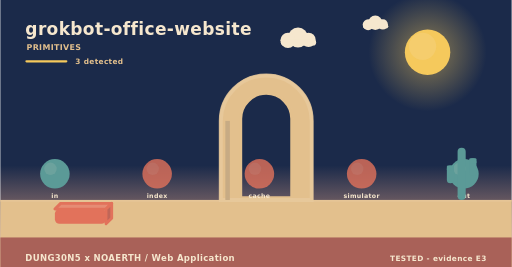
t = 0.00 s
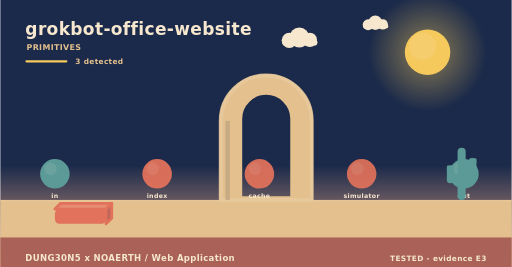
t = 1.73 s
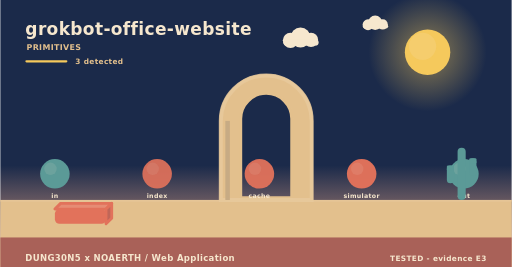
t = 3.25 s
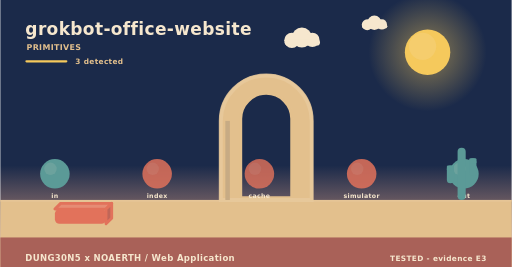
t = 5.08 s
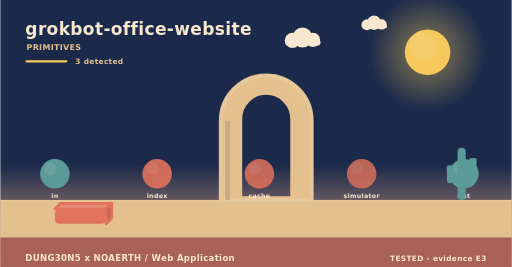
t = 5.80 s
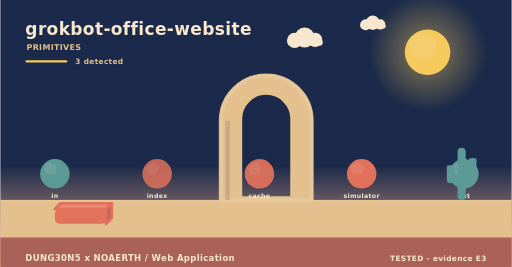
t = 8.75 s

The animated SVG that drew these frames (rendered in a browser with its animation timeline set to each time). Animation: 5 SMIL elements (animate=3,animateTransform=2); frames cover the first 8.75 s, repeats indefinitely.

<svg xmlns="http://www.w3.org/2000/svg" width="900" height="470" viewBox="0 0 900 470" role="img" aria-label="grokbot-office-website - how it behaves"><linearGradient id="skys" x1="0" y1="0" x2="0" y2="1"><stop offset="0" stop-color="#1b2a4a"/><stop offset="0.62" stop-color="#1b2a4a"/><stop offset="1" stop-color="#f3ad8a"/></linearGradient><rect width="900" height="470" fill="url(#skys)"/><radialGradient id="suns"><stop offset="0.35" stop-color="#f5c95c" stop-opacity="0.34"/><stop offset="1" stop-color="#f5c95c" stop-opacity="0"/></radialGradient><circle cx="752" cy="92" r="104" fill="url(#suns)"/><circle cx="752" cy="92" r="40" fill="#f5c95c"/><circle cx="743.2" cy="81.6" r="24" fill="#f5d27e" opacity="0.5"/><g><circle cx="524" cy="66" r="17.64" fill="#f6e7ce"/><circle cx="506.36" cy="71.04" r="13.44" fill="#f6e7ce"/><circle cx="542.48" cy="70.2" r="12.6" fill="#f6e7ce"/><rect x="493.76" y="69.36" width="62.16" height="10.92" rx="5.46" fill="#f6e7ce"/><animateTransform attributeName="transform" type="translate" values="0 0;24 0;0 0" dur="36s" begin="0s" repeatCount="indefinite"/></g><g><circle cx="660" cy="40" r="12.6" fill="#f6e7ce"/><circle cx="647.4" cy="43.6" r="9.6" fill="#f6e7ce"/><circle cx="673.2" cy="43" r="9" fill="#f6e7ce"/><rect x="638.4" y="42.4" width="44.4" height="7.8" rx="3.9" fill="#f6e7ce"/><animateTransform attributeName="transform" type="translate" values="0 0;-18 0;0 0" dur="46s" begin="3s" repeatCount="indefinite"/></g><rect x="0" y="352" width="900" height="118" fill="#e3c08d"/><rect x="0" y="352" width="900" height="3" fill="#e6c596"/><text x="44" y="62" font-family="Verdana,DejaVu Sans,sans-serif" font-size="30" font-weight="700" letter-spacing="0.6" fill="#f6e7ce" text-anchor="start">grokbot-office-website</text><text x="46" y="88" font-family="Verdana,DejaVu Sans,sans-serif" font-size="14" font-weight="700" letter-spacing="0.6" fill="#e3c08d" text-anchor="start">PRIMITIVES</text><rect x="44" y="106" width="74" height="4" rx="2" fill="#f5c95c"/><text x="132" y="112" font-family="Verdana,DejaVu Sans,sans-serif" font-size="13" font-weight="700" letter-spacing="0.6" fill="#e3c08d" text-anchor="start">3 detected</text><path d="M388,352 L388,212.8 A80,80 0 0 1 548,212.8 L548,352 Z M423.2,348 L423.2,209.22 A44.8,44.8 0 0 1 512.8,209.22 L512.8,348 Z" fill="#e3c08d" fill-rule="evenodd" stroke="#e3c08d" stroke-width="5" stroke-linejoin="round"/><path d="M388,352 L388,212.8 A80,80 0 0 1 548,212.8 L548,352 Z" fill="none" stroke="#e8c99d" stroke-width="7" stroke-linecap="round" opacity="0.85"/><rect x="396" y="212.8" width="8" height="139.2" fill="#c7ab84"/><circle cx="96" cy="306" r="26" fill="#5b9a97"/><circle cx="88.2" cy="297.16" r="10.92" fill="#7aa9a2" opacity="0.55"/><text x="96" y="348" font-family="Verdana,DejaVu Sans,sans-serif" font-size="11" font-weight="700" letter-spacing="0.6" fill="#f6e7ce" text-anchor="middle">in</text><g><circle cx="276" cy="306" r="26" fill="#e2725b"/><circle cx="268.2" cy="297.16" r="10.92" fill="#e68972" opacity="0.55"/><animate attributeName="opacity" values="0.8;1;0.8" dur="4.6s" begin="0s" repeatCount="indefinite"/></g><text x="276" y="348" font-family="Verdana,DejaVu Sans,sans-serif" font-size="11" font-weight="700" letter-spacing="0.6" fill="#f6e7ce" text-anchor="middle">index</text><g><circle cx="456" cy="306" r="26" fill="#e2725b"/><circle cx="448.2" cy="297.16" r="10.92" fill="#e68972" opacity="0.55"/><animate attributeName="opacity" values="0.8;1;0.8" dur="5.2s" begin="0s" repeatCount="indefinite"/></g><text x="456" y="348" font-family="Verdana,DejaVu Sans,sans-serif" font-size="11" font-weight="700" letter-spacing="0.6" fill="#f6e7ce" text-anchor="middle">cache</text><g><circle cx="636" cy="306" r="26" fill="#e2725b"/><circle cx="628.2" cy="297.16" r="10.92" fill="#e68972" opacity="0.55"/><animate attributeName="opacity" values="0.8;1;0.8" dur="5.8s" begin="0s" repeatCount="indefinite"/></g><text x="636" y="348" font-family="Verdana,DejaVu Sans,sans-serif" font-size="11" font-weight="700" letter-spacing="0.6" fill="#f6e7ce" text-anchor="middle">simulator</text><circle cx="816" cy="306" r="26" fill="#5b9a97"/><circle cx="808.2" cy="297.16" r="10.92" fill="#7aa9a2" opacity="0.55"/><text x="816" y="348" font-family="Verdana,DejaVu Sans,sans-serif" font-size="11" font-weight="700" letter-spacing="0.6" fill="#f6e7ce" text-anchor="middle">out</text><path d="M96,368 L186,368 L196,358 L106,358 Z" fill="#e68c74" stroke="#e2725b" stroke-width="5" stroke-linejoin="round"/><path d="M186,368 L196,358 L196,384 L186,394 Z" fill="#c06658" stroke="#e2725b" stroke-width="5" stroke-linejoin="round"/><rect x="96" y="368" width="90" height="26" rx="8" fill="#e2725b"/><rect x="804.86" y="260" width="14.28" height="92" rx="7.14" fill="#5b9a97"/><rect x="785.96" y="291.28" width="12.6" height="31.28" rx="6.3" fill="#5b9a97"/><rect x="785.96" y="291.28" width="12.6" height="9.2" rx="2.1" fill="#5b9a97"/><rect x="825.44" y="278.4" width="12.6" height="31.28" rx="6.3" fill="#5b9a97"/><rect x="825.44" y="278.4" width="12.6" height="9.2" rx="2.1" fill="#5b9a97"/><rect x="0" y="418" width="900" height="52" rx="0" fill="#a65c56" opacity="0.94"/><text x="44" y="460" font-family="Verdana,DejaVu Sans,sans-serif" font-size="15" font-weight="700" letter-spacing="0.6" fill="#f6e7ce" text-anchor="start">DUNG30N5 x NOAERTH  /  Web Application</text><text x="856" y="460" font-family="Verdana,DejaVu Sans,sans-serif" font-size="13" font-weight="700" letter-spacing="0.6" fill="#f6e7ce" text-anchor="end">TESTED  -  evidence E3</text></svg>
